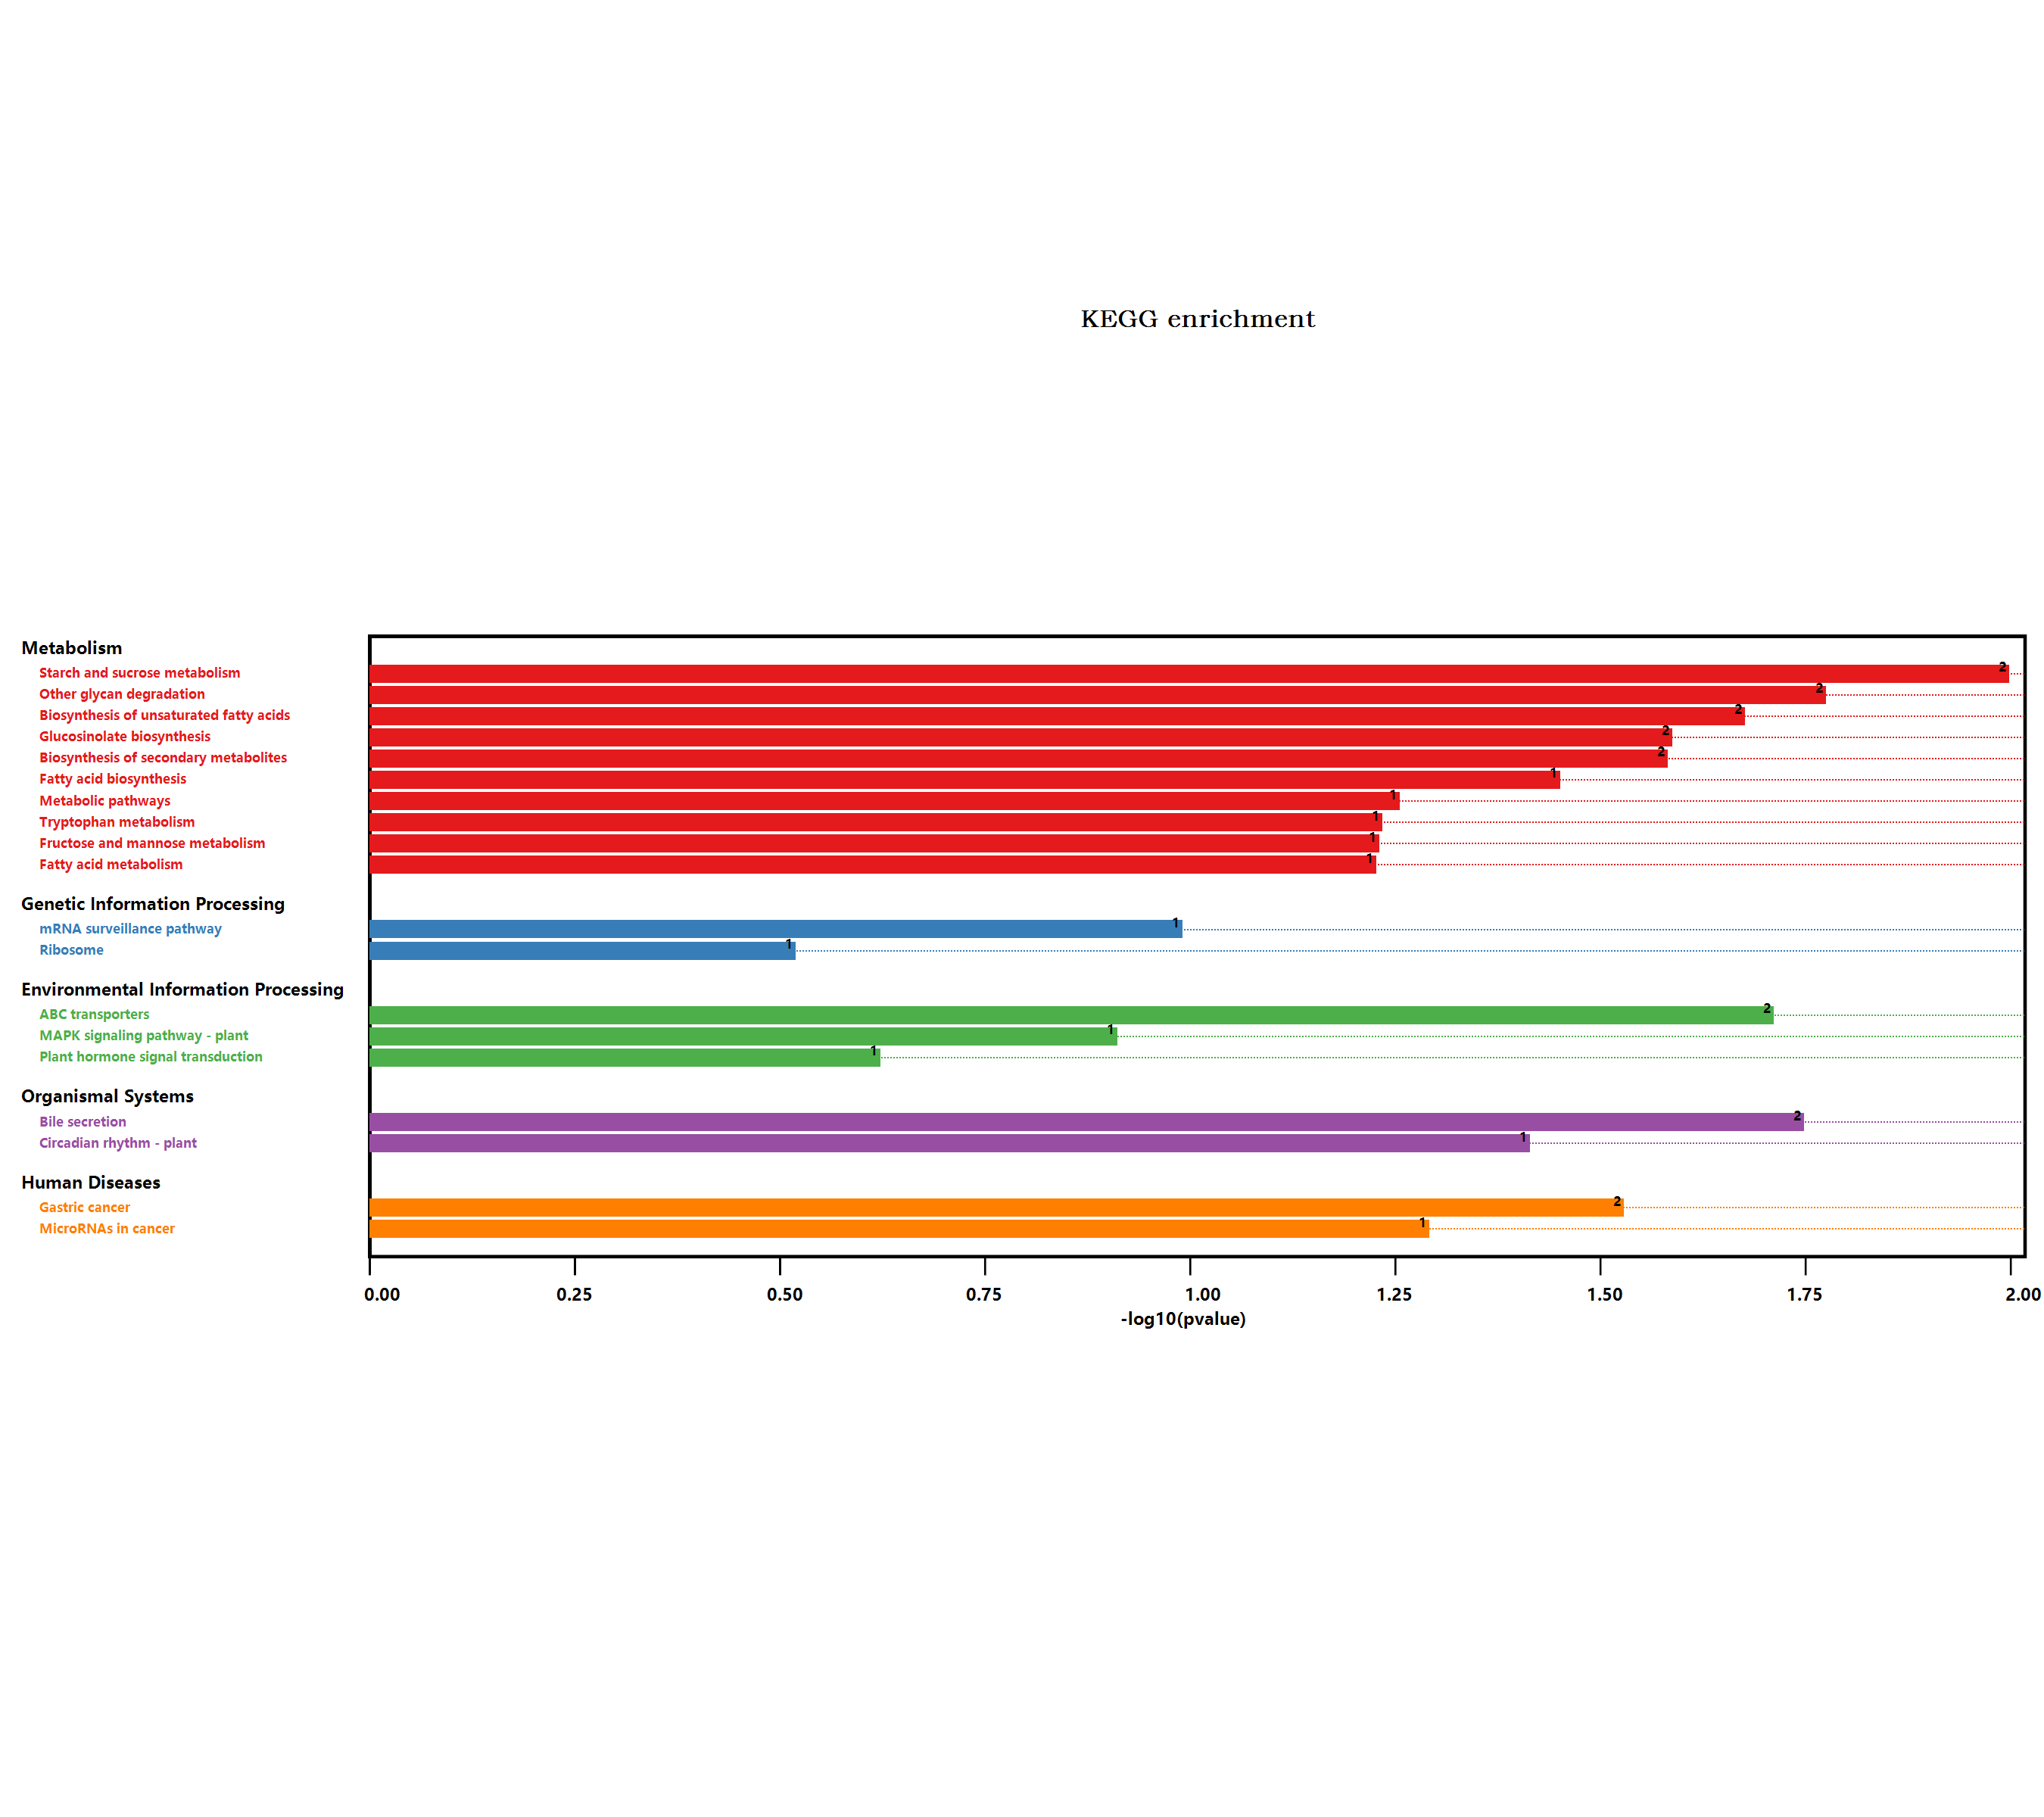

The data file committed next to this chart (first rows):
#Term, Database, ID, Input number, Background number, P-Value, Corrected P-Value, Input, Hyperlink, ORF
Metabolic pathways, n/a, map01100, 5, 3837, 0.05432, 0.09959, F4I1A6, Q9M880, Q9SMU8, Q9M1B9, O81346, , F4I1A6; Q9M880; Q9SMU8; Q9M1B9; O81346
Tryptophan metabolism, n/a, map00380, 1, 109, 0.05706, 0.09656, O81346, , O81346
Biosynthesis of secondary metabolites, n/a, map01110, 4, 2085, 0.02559, 0.08043, F4I1A6, Q9SMU8, Q9M1B9, O81346, , F4I1A6; Q9SMU8; Q9M1B9; O81346
Plant hormone signal transduction, n/a, map04075, 1, 496, 0.2335, 0.2446, Q9FJ49, , Q9FJ49
Phenylpropanoid biosynthesis, n/a, map00940, 1, 280, 0.1395, 0.1534, Q9SMU8, , Q9SMU8
Starch and sucrose metabolism, n/a, map00500, 2, 276, 0.009824, 0.2161, F4I1A6, Q9M1B9, , F4I1A6; Q9M1B9
MAPK signaling pathway - plant, n/a, map04016, 1, 238, 0.1199, 0.1465, Q9FJ49, , Q9FJ49
mRNA surveillance pathway, n/a, map03015, 1, 196, 0.09991, 0.1293, Q9FLE2, , Q9FLE2
Fatty acid metabolism, n/a, map01212, 1, 111, 0.05807, 0.08517, Q9M880, , Q9M880
Biosynthesis of unsaturated fatty acids, n/a, map01040, 1, 38, 0.02061, 0.09068, Q9M880, , Q9M880
Circadian rhythm - plant, n/a, map04712, 1, 71, 0.03772, 0.08298, Q8W1E3, , Q8W1E3
Glucosinolate biosynthesis, n/a, map00966, 1, 47, 0.02531, 0.09279, O81346, , O81346
2-Oxocarboxylic acid metabolism, n/a, map01210, 1, 126, 0.06559, 0.09018, O81346, , O81346
Amino sugar and nucleotide sugar metabol…, n/a, map00520, 1, 249, 0.1251, 0.1448, Q9M1B9, , Q9M1B9
Gastric cancer, n/a, map05226, 1, 54, 0.02894, 0.07959, Q9FWX8, , Q9FWX8
MicroRNAs in cancer, n/a, map05206, 1, 95, 0.04998, 0.09996, Q9FWX8, , Q9FWX8
ABC transporters, n/a, map02010, 1, 35, 0.01904, 0.1047, Q9FWX8, , Q9FWX8
Bile secretion, n/a, map04976, 1, 32, 0.01747, 0.1281, Q9FWX8, , Q9FWX8
Fructose and mannose metabolism, n/a, map00051, 1, 110, 0.05756, 0.09046, Q9M1B9, , Q9M1B9
Fatty acid biosynthesis, n/a, map00061, 1, 65, 0.03463, 0.08465, Q9M880, , Q9M880
Ribosome, n/a, map03010, 1, 654, 0.2958, 0.2958, Q9FY65, , Q9FY65
Other glycan degradation, n/a, map00511, 1, 30, 0.01642, 0.1806, Q9FKW9, , Q9FKW9
